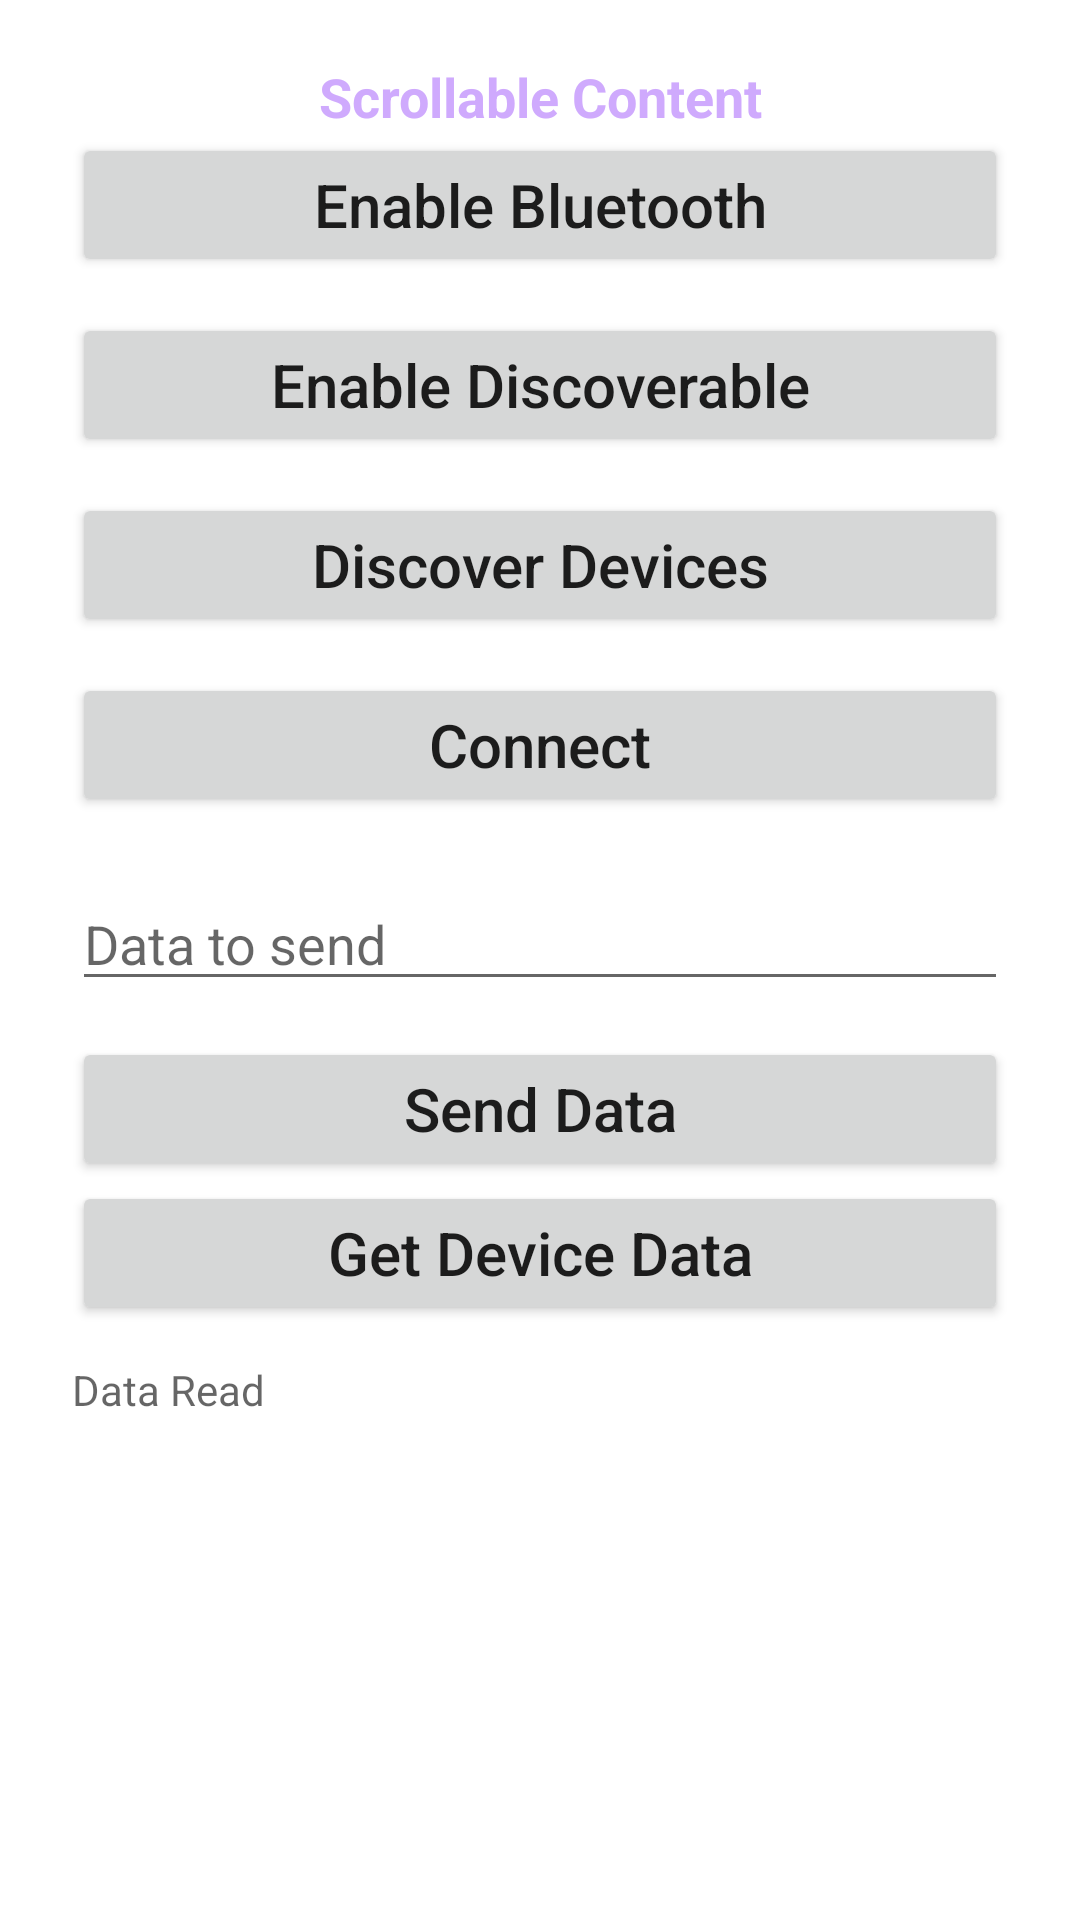

Layout XML and referenced resources for this Android screen:
<!-- AndroidManifest.xml: application theme Theme.AndroidLearning -->
<!-- res/layout/activity_main.xml -->
<?xml version="1.0" encoding="utf-8"?>
<androidx.core.widget.NestedScrollView xmlns:android="http://schemas.android.com/apk/res/android"
    xmlns:tools="http://schemas.android.com/tools"
    android:layout_width="match_parent"
    android:layout_height="match_parent">

    <LinearLayout
        android:layout_width="match_parent"
        android:layout_height="match_parent"
        android:layout_marginVertical="20dp"
        android:orientation="vertical"
        android:paddingHorizontal="24dp"
        tools:context=".MainActivity">

        <TextView
            android:layout_width="match_parent"
            android:layout_height="wrap_content"
            android:text="Scrollable Content"
            android:textAlignment="center"
            android:textSize="18sp"
            android:textStyle="bold"
            android:textColor="#B3BB86FC"/>

        <Button
            android:id="@+id/enable_bt_btn"
            android:layout_width="match_parent"
            android:layout_height="wrap_content"
            android:text="Enable Bluetooth"
            android:textAllCaps="false"
            android:textSize="20sp" />

        <Button
            android:id="@+id/disable_bt_btn"
            android:layout_width="match_parent"
            android:layout_height="wrap_content"
            android:layout_marginTop="20dp"
            android:text="Disable Bluetooth"
            android:textAllCaps="false"
            android:textSize="20sp"
            android:visibility="gone" />

        <Button
            android:id="@+id/enable_discoverability_btn"
            android:layout_width="match_parent"
            android:layout_height="wrap_content"
            android:layout_marginTop="12dp"
            android:text="Enable Discoverable"
            android:textAllCaps="false"
            android:textSize="20sp" />

        <Button
            android:id="@+id/discover_btn"
            android:layout_width="match_parent"
            android:layout_height="wrap_content"
            android:layout_marginTop="12dp"
            android:text="Discover Devices"
            android:textAllCaps="false"
            android:textSize="20sp" />

        <Button
            android:id="@+id/connect_btn"
            android:layout_width="match_parent"
            android:layout_height="wrap_content"
            android:layout_marginTop="12dp"
            android:text="Connect"
            android:textAllCaps="false"
            android:textSize="20sp" />

        <EditText
            android:id="@+id/data_text"
            android:layout_width="match_parent"
            android:layout_height="wrap_content"
            android:layout_marginTop="20dp"
            android:hint="Data to send" />


        <Button
            android:id="@+id/send_data_btn"
            android:layout_width="match_parent"
            android:layout_height="wrap_content"
            android:layout_marginTop="12dp"
            android:text="Send Data"
            android:textAllCaps="false"
            android:textSize="20sp" />

        <Button
            android:id="@+id/get_device_data_btn"
            android:layout_width="match_parent"
            android:layout_height="wrap_content"
            android:text="Get Device Data"
            android:textAllCaps="false"
            android:textSize="20sp" />


        <ListView
            android:id="@+id/device_list"
            android:layout_width="match_parent"
            android:layout_height="wrap_content"
            android:layout_marginTop="12dp" />

        <TextView
            android:id="@+id/data_read"
            android:layout_width="match_parent"
            android:layout_height="wrap_content"
            android:hint="Data Read" />
    </LinearLayout>
</androidx.core.widget.NestedScrollView>
<!-- resources referenced by this layout -->
<resources>
  <style name="Theme.AndroidLearning" parent="Theme.MaterialComponents.DayNight.DarkActionBar">
          
          <item name="colorPrimary">@color/purple_500</item>
          <item name="colorPrimaryVariant">@color/purple_700</item>
          <item name="colorOnPrimary">@color/white</item>
          
          <item name="colorSecondary">@color/teal_200</item>
          <item name="colorSecondaryVariant">@color/teal_700</item>
          <item name="colorOnSecondary">@color/black</item>
          
          <item name="android:statusBarColor" tools:targetApi="l">?attr/colorPrimaryVariant</item>
  
  
  
          
      </style>
  <!-- not gathered from this repository: default colours our renderer supplied (Android Studio template values) -->
  <color name="purple_500">#FF6200EE</color>
  <color name="purple_700">#FF3700B3</color>
  <color name="teal_200">#FF03DAC5</color>
  <color name="teal_700">#FF018786</color>
  <color name="black">#FF000000</color>
  <color name="white">#FFFFFFFF</color>
</resources>
